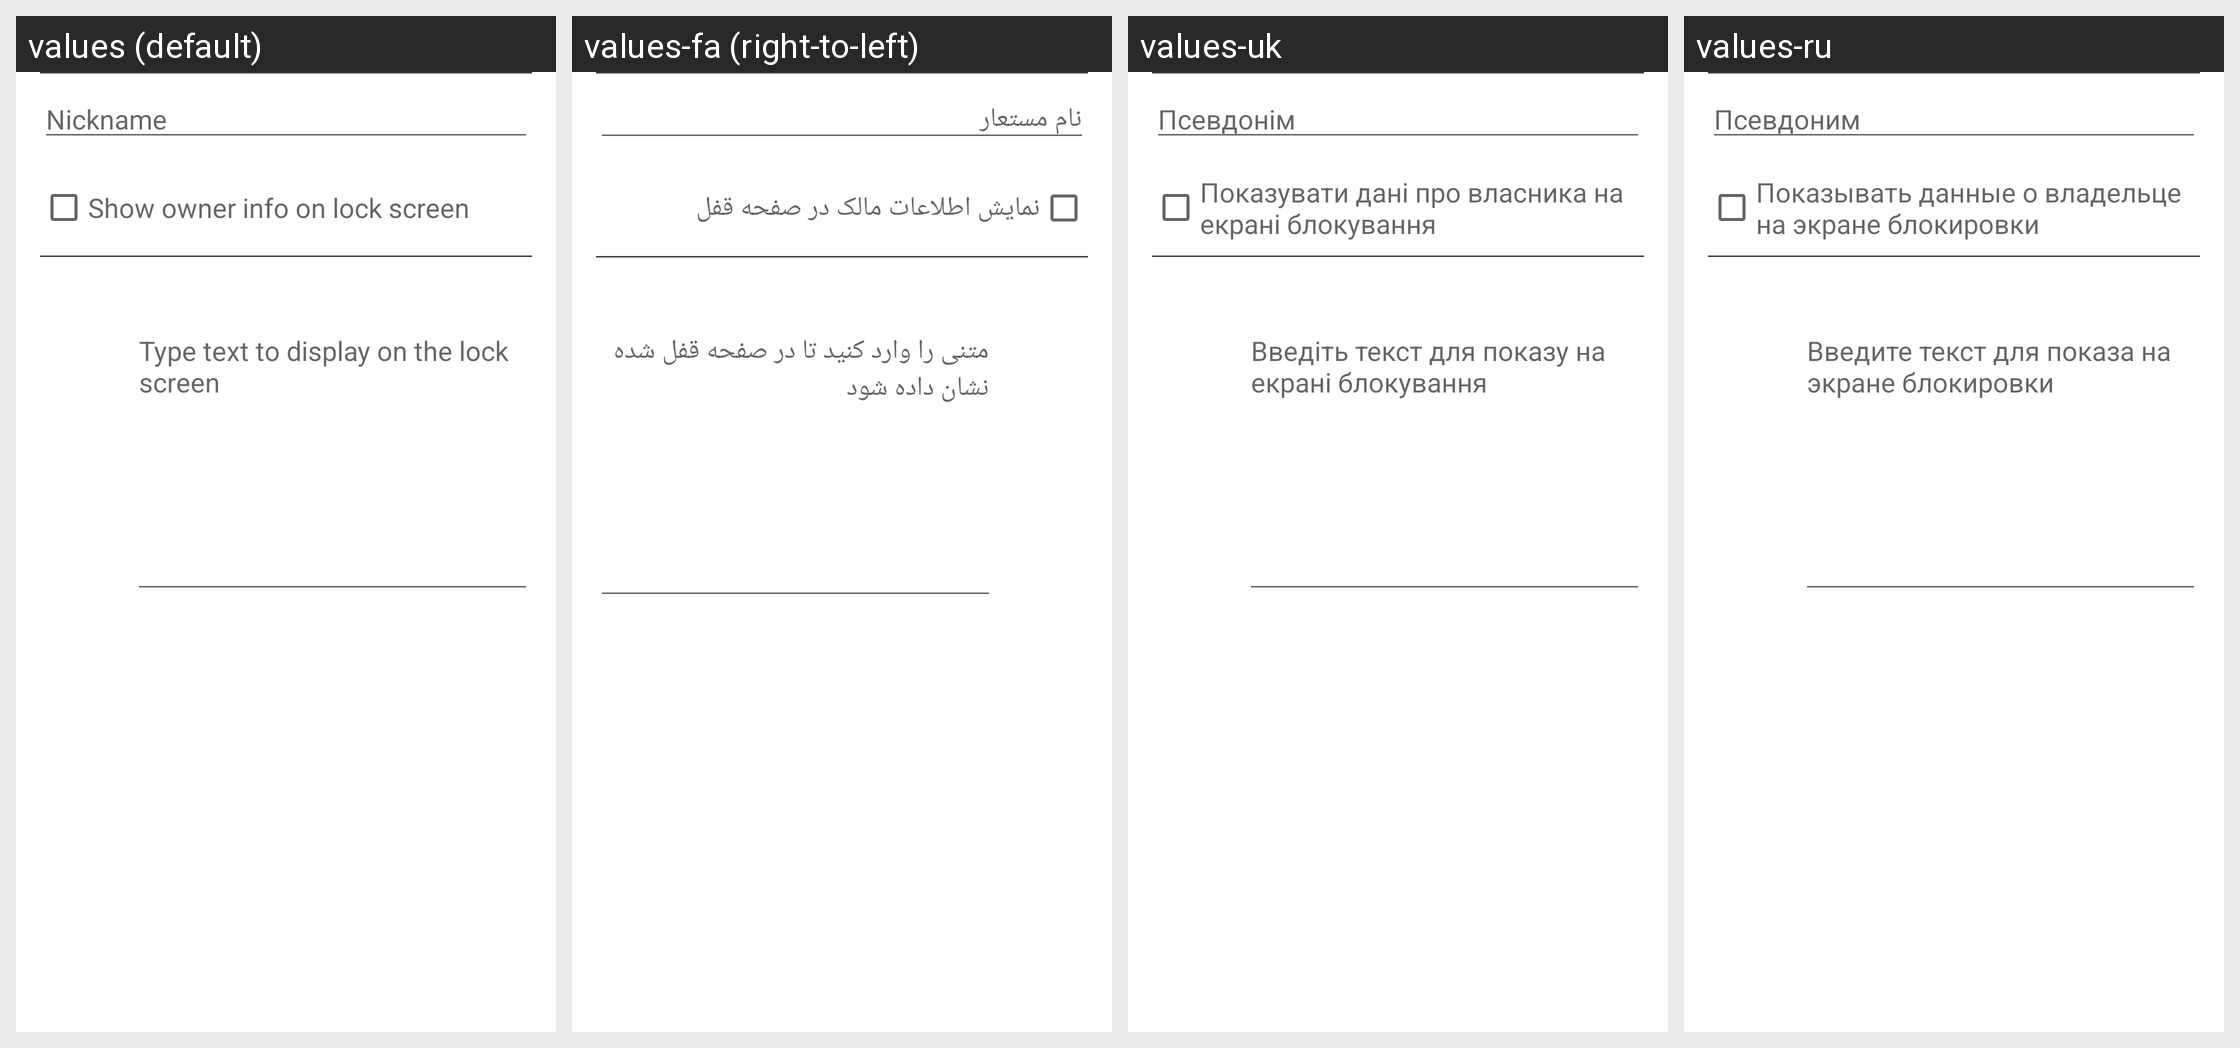

Translations of the strings shown on this Android screen, per locale in the grid:
Android screen res/layout/ownerinfo.xml rendered under 4 locales, left to right: values (default), values-fa (right-to-left), values-uk, values-ru. Device: Nexus 5 (rendered at 1080×1920; each locale shown at half size, 540×960, under a caption strip naming it); theme Theme.Settings.
Other locales in the repository, not shown: values-af, values-am, values-ar, values-ca, values-cs, values-da, values-de, values-en-rIN, values-es, values-es-rUS, values-et, values-et-rEE, values-fi, values-fr, values-fr-rCA, values-hr, values-hu, values-in, values-it, values-iw, values-ja, values-ko, values-lt, values-lv, values-mn-rMN, values-ms, values-ms-rMY, values-nb, values-nl, values-pl, values-pt, values-pt-rPT, values-ro, values-sk, values-sl, values-sv, values-sw, values-tl, values-tr, values-vi, values-zh-rCN, values-zh-rTW, values-zu.
Strings drawn on this screen, with the default value and each locale's value (text and hints the layout hard-codes, and strings that could not be matched under every locale, appear in the picture but are not listed):

user_nickname
  values: Nickname
  values-fa: نام مستعار
  values-uk: Псевдонім
  values-ru: Псевдоним

show_owner_info_on_lockscreen_label
  values: Show owner info on lock screen
  values-fa: نمایش اطلاعات مالک در صفحه قفل
  values-uk: Показувати дані про власника на екрані блокування
  values-ru: Показывать данные о владельце на экране блокировки

owner_info_settings_edit_text_hint
  values: Type text to display on the lock screen
  values-fa: متنی را وارد کنید تا در صفحه قفل شده نشان داده شود
  values-uk: Введіть текст для показу на екрані блокування
  values-ru: Введите текст для показа на экране блокировки
